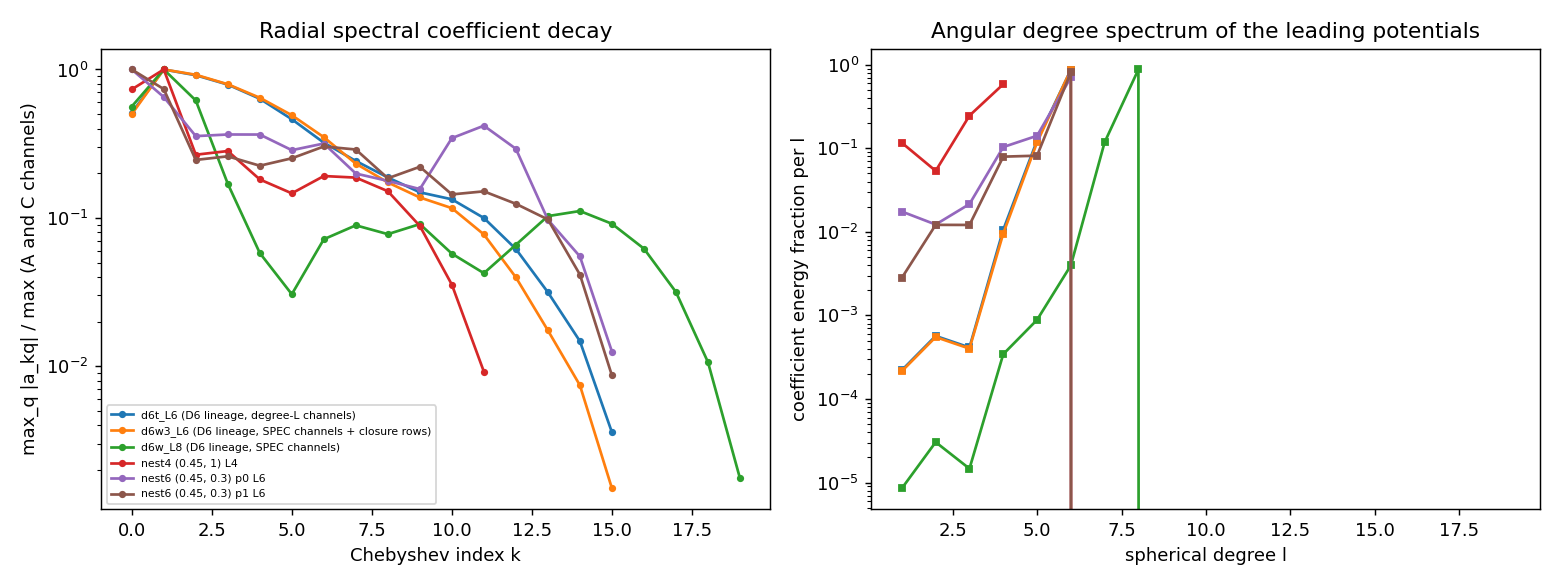

The table this chart was drawn from, first rows:
state, quantity, index, value
d6t_L6 (D6 lineage, degree-L channels), cheb_k, 0, 0.511
d6t_L6 (D6 lineage, degree-L channels), cheb_k, 1, 1.0
d6t_L6 (D6 lineage, degree-L channels), cheb_k, 2, 0.9144
d6t_L6 (D6 lineage, degree-L channels), cheb_k, 3, 0.791
d6t_L6 (D6 lineage, degree-L channels), cheb_k, 4, 0.635
d6t_L6 (D6 lineage, degree-L channels), cheb_k, 5, 0.4621
d6t_L6 (D6 lineage, degree-L channels), cheb_k, 6, 0.3212
d6t_L6 (D6 lineage, degree-L channels), cheb_k, 7, 0.2417
d6t_L6 (D6 lineage, degree-L channels), cheb_k, 8, 0.1872
d6t_L6 (D6 lineage, degree-L channels), cheb_k, 9, 0.1487
d6t_L6 (D6 lineage, degree-L channels), cheb_k, 10, 0.1334
d6t_L6 (D6 lineage, degree-L channels), cheb_k, 11, 0.09983
d6t_L6 (D6 lineage, degree-L channels), cheb_k, 12, 0.0617
d6t_L6 (D6 lineage, degree-L channels), cheb_k, 13, 0.03152
d6t_L6 (D6 lineage, degree-L channels), cheb_k, 14, 0.01476
d6t_L6 (D6 lineage, degree-L channels), cheb_k, 15, 0.003592
d6t_L6 (D6 lineage, degree-L channels), degree_l, 1, 0.0002215
d6t_L6 (D6 lineage, degree-L channels), degree_l, 2, 0.0005681
d6t_L6 (D6 lineage, degree-L channels), degree_l, 3, 0.000414
d6t_L6 (D6 lineage, degree-L channels), degree_l, 4, 0.01059
d6t_L6 (D6 lineage, degree-L channels), degree_l, 5, 0.1238
d6t_L6 (D6 lineage, degree-L channels), degree_l, 6, 0.8644
d6w3_L6 (D6 lineage, SPEC channels + clo…, cheb_k, 0, 0.5002
d6w3_L6 (D6 lineage, SPEC channels + clo…, cheb_k, 1, 1.0
d6w3_L6 (D6 lineage, SPEC channels + clo…, cheb_k, 2, 0.9211
d6w3_L6 (D6 lineage, SPEC channels + clo…, cheb_k, 3, 0.7948
d6w3_L6 (D6 lineage, SPEC channels + clo…, cheb_k, 4, 0.6448
d6w3_L6 (D6 lineage, SPEC channels + clo…, cheb_k, 5, 0.4919
d6w3_L6 (D6 lineage, SPEC channels + clo…, cheb_k, 6, 0.3496
d6w3_L6 (D6 lineage, SPEC channels + clo…, cheb_k, 7, 0.2319
d6w3_L6 (D6 lineage, SPEC channels + clo…, cheb_k, 8, 0.1733
d6w3_L6 (D6 lineage, SPEC channels + clo…, cheb_k, 9, 0.1372
d6w3_L6 (D6 lineage, SPEC channels + clo…, cheb_k, 10, 0.1163
d6w3_L6 (D6 lineage, SPEC channels + clo…, cheb_k, 11, 0.07733
d6w3_L6 (D6 lineage, SPEC channels + clo…, cheb_k, 12, 0.03973
d6w3_L6 (D6 lineage, SPEC channels + clo…, cheb_k, 13, 0.01745
d6w3_L6 (D6 lineage, SPEC channels + clo…, cheb_k, 14, 0.007447
d6w3_L6 (D6 lineage, SPEC channels + clo…, cheb_k, 15, 0.001506
d6w3_L6 (D6 lineage, SPEC channels + clo…, degree_l, 1, 0.0002156
d6w3_L6 (D6 lineage, SPEC channels + clo…, degree_l, 2, 0.0005512
d6w3_L6 (D6 lineage, SPEC channels + clo…, degree_l, 3, 0.0004009
d6w3_L6 (D6 lineage, SPEC channels + clo…, degree_l, 4, 0.009553
d6w3_L6 (D6 lineage, SPEC channels + clo…, degree_l, 5, 0.1174
d6w3_L6 (D6 lineage, SPEC channels + clo…, degree_l, 6, 0.8718
d6w3_L6 (D6 lineage, SPEC channels + clo…, degree_l, 7, 0.0
d6w3_L6 (D6 lineage, SPEC channels + clo…, degree_l, 8, 0.0
d6w3_L6 (D6 lineage, SPEC channels + clo…, degree_l, 9, 0.0
d6w3_L6 (D6 lineage, SPEC channels + clo…, degree_l, 10, 0.0
d6w3_L6 (D6 lineage, SPEC channels + clo…, degree_l, 11, 0.0
d6w3_L6 (D6 lineage, SPEC channels + clo…, degree_l, 12, 0.0
d6w3_L6 (D6 lineage, SPEC channels + clo…, degree_l, 13, 0.0
d6w3_L6 (D6 lineage, SPEC channels + clo…, degree_l, 14, 0.0
d6w3_L6 (D6 lineage, SPEC channels + clo…, degree_l, 15, 0.0
d6w_L8 (D6 lineage, SPEC channels), cheb_k, 0, 0.5628
d6w_L8 (D6 lineage, SPEC channels), cheb_k, 1, 1.0
d6w_L8 (D6 lineage, SPEC channels), cheb_k, 2, 0.6184
d6w_L8 (D6 lineage, SPEC channels), cheb_k, 3, 0.1697
d6w_L8 (D6 lineage, SPEC channels), cheb_k, 4, 0.05796
d6w_L8 (D6 lineage, SPEC channels), cheb_k, 5, 0.03058
d6w_L8 (D6 lineage, SPEC channels), cheb_k, 6, 0.07178
... 110 more rows
